4-way image classification set "wheat3" from GitHub (dyy603/xulaixiang-Wheat-Disease-Identification); label vocabulary: healthy, leaf rust, powdery mildew, septoria.

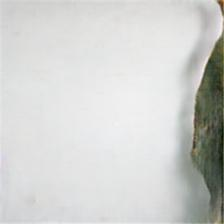
Label: leaf rust

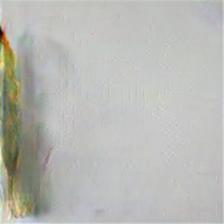
Label: septoria

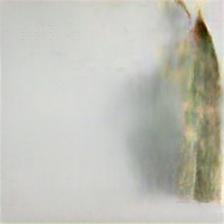
Label: septoria

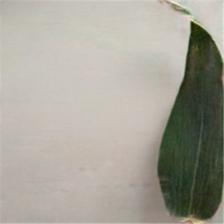
Label: healthy

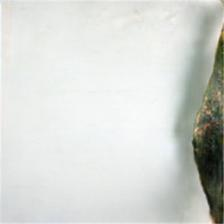
Label: leaf rust

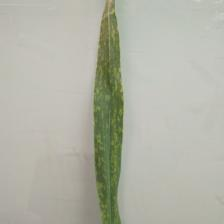
Label: powdery mildew
